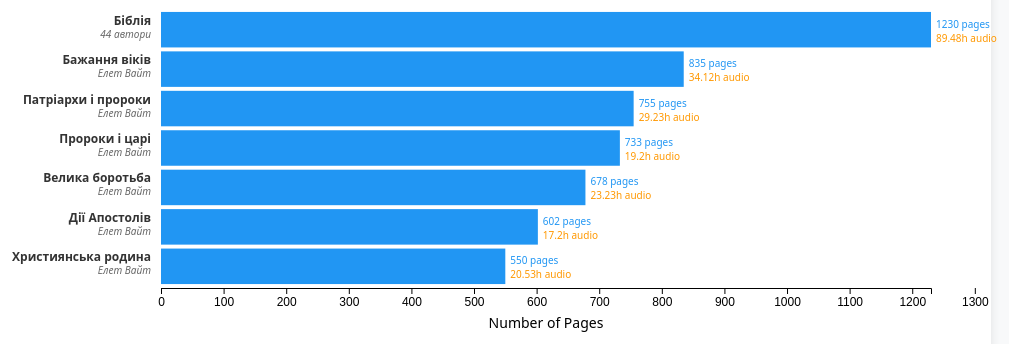
D3 v7 page, settled after 480 driven frames (8 s of simulated time); the page loaded 1 data file(s).


// ── topBooks.js
// Chart configuration
const margin = { top: 20, right: 80, bottom: 60, left: 250 };
const width = 1100 - margin.left - margin.right;
const height = 600 - margin.bottom - margin.top;

// Create SVG
const svg = d3.select("#chart")
    .attr("width", width + margin.left + margin.right)
    .attr("height", height + margin.top + margin.bottom);

const g = svg.append("g")
    .attr("transform", `translate(${margin.left},${margin.top})`);

// Create tooltip
const tooltip = d3.select("body").append("div")
    .attr("class", "tooltip")
    .style("display", "none");

let data = [];
let currentGenre = "Духовні книги";

// Load and process data
d3.csv("data/top_books.csv").then(function(csvData) {
  // Process data - Added data parsing and cleaning
  data = csvData.map(d => ({
    id: +d["#"],
    genre: d["Жанр"].trim(),
    title: d["Назва книги"].trim(),
    author: d["Автор"].trim(),
    pages: d["# Сторінок"] ? +d["# Сторінок"] : 0, // Handle missing pages
    audioDuration: d["# Тривалість аудіо доріжки"] ? +d["# Тривалість аудіо доріжки"] : 0
  }));

  // Populate genre dropdown - Added genre extraction and sorting
  const genres = [...new Set(data.map(d => d.genre))].sort();
  const select = d3.select("#genreSelect");

  select.selectAll("option")
      .data(genres)
      .enter()
      .append("option")
      .attr("value", d => d)
      .text(d => d)
      .property("selected", d => d === currentGenre);

  // Add change event listener
  select.on("change", function() {
    currentGenre = this.value;
    updateChart();
  });

  // Initial chart render
  updateChart();
}).catch(function(error) {
  console.error("Error loading CSV:", error);
});

function updateChart() {
  // Filter data by genre - Added genre filtering logic
  const filteredData = data.filter(d => d.genre === currentGenre)
      .filter(d => d.pages > 0) // Only show books with page data
      .sort((a, b) => b.pages - a.pages); // Sort by pages descending

  // Clear previous chart
  g.selectAll("*").remove();

  if (filteredData.length === 0) {
    g.append("text")
        .attr("x", width / 2)
        .attr("y", height / 2)
        .attr("text-anchor", "middle")
        .text("No data available for this genre");
    return;
  }

  // Update SVG height based on data - Added dynamic height calculation
  const barHeight = 40;
  const newHeight = Math.max(filteredData.length * barHeight + margin.top + margin.bottom, 400);
  svg.attr("height", newHeight);

  // Scales - Added proper scale configuration
  const xScale = d3.scaleLinear()
      .domain([0, d3.max(filteredData, d => d.pages)])
      .range([0, width]);

  const yScale = d3.scaleBand()
      .domain(filteredData.map(d => d.id))
      .range([0, filteredData.length * barHeight])
      .padding(0.1);

  // Create bars - Added bar creation with proper positioning
  const bars = g.selectAll(".bar")
      .data(filteredData)
      .enter()
      .append("rect")
      .attr("class", "bar")
      .attr("x", 0)
      .attr("y", d => yScale(d.id))
      .attr("width", d => xScale(d.pages))
      .attr("height", yScale.bandwidth())
      .on("mouseover", function(event, d) {
        // Added comprehensive tooltip with all required information
        tooltip.style("display", "block")
            .html(`
                            <strong>Book Title:</strong> ${d.title}<br>
                            <strong>Author:</strong> ${d.author}<br>
                            <strong>Pages:</strong> ${d.pages}<br>
                            <strong>Audio Duration:</strong> ${d.audioDuration} hours<br>
                            <strong>Genre:</strong> ${d.genre}
                        `)
            .style("left", (event.pageX + 10) + "px")
            .style("top", (event.pageY - 10) + "px");
      })
      .on("mousemove", function(event) {
        tooltip.style("left", (event.pageX + 10) + "px")
            .style("top", (event.pageY - 10) + "px");
      })
      .on("mouseout", function() {
        tooltip.style("display", "none");
      });

  // Add book titles and authors - Added proper text positioning and styling
  g.selectAll(".book-title")
      .data(filteredData)
      .enter()
      .append("text")
      .attr("class", "book-title")
      .attr("x", -10)
      .attr("y", d => yScale(d.id) + yScale.bandwidth() / 2 - 5)
      .attr("text-anchor", "end")
      .text(d => d.title);

  g.selectAll(".book-author")
      .data(filteredData)
      .enter()
      .append("text")
      .attr("class", "book-author")
      .attr("x", -10)
      .attr("y", d => yScale(d.id) + yScale.bandwidth() / 2 + 8)
      .attr("text-anchor", "end")
      .text(d => d.author);

  // Add page values on bars - Added value labels with proper positioning
  g.selectAll(".pages-value")
      .data(filteredData)
      .enter()
      .append("text")
      .attr("class", "pages-value")
      .attr("x", d => xScale(d.pages) + 5)
      .attr("y", d => yScale(d.id) + yScale.bandwidth() / 2 - 2)
      .text(d => `${d.pages} pages`);

  // Add audio duration values - Added audio duration display
  g.selectAll(".audio-value")
      .data(filteredData.filter(d => d.audioDuration > 0))
      .enter()
      .append("text")
      .attr("class", "audio-value")
      .attr("x", d => xScale(d.pages) + 5)
      .attr("y", d => yScale(d.id) + yScale.bandwidth() / 2 + 12)
      .text(d => `${d.audioDuration}h audio`);

  // Add X axis - Added axis with proper scale markers
  const xAxis = d3.axisBottom(xScale)
      .tickValues(d3.range(0, d3.max(filteredData, d => d.pages) + 100, 100))
      .tickFormat(d => d);

  g.append("g")
      .attr("class", "axis")
      .attr("transform", `translate(0,${filteredData.length * barHeight})`)
      .call(xAxis);

  // Add X axis label - Added axis labeling
  g.append("text")
      .attr("class", "axis-label")
      .attr("x", width / 2)
      .attr("y", filteredData.length * barHeight + 40)
      .attr("text-anchor", "middle")
      .text("Number of Pages");

  // Update summary statistics - Added comprehensive summary calculation
  updateSummary(filteredData);
}

function updateSummary(data) {
  // Calculate summary statistics - Added all required summary metrics
  const totalBooks = data.length;
  const totalPages = d3.sum(data, d => d.pages);
  const totalAudio = d3.sum(data, d => d.audioDuration);
  const avgPages = totalBooks > 0 ? Math.round(totalPages / totalBooks) : 0;
  const avgAudio = totalBooks > 0 ? (totalAudio / totalBooks).toFixed(1) : 0;

  // Update summary display - Added formatted summary display
  const summary = d3.select("#summary");
  summary.html(`
                <h3>Summary for ${currentGenre}</h3>
                <div class="summary-grid">
                    <div class="summary-item">
                        <div class="summary-label">Total Books</div>
                        <div class="summary-value">${totalBooks}</div>
                    </div>
                    <div class="summary-item">
                        <div class="summary-label">Total Pages</div>
                        <div class="summary-value">${totalPages.toLocaleString()}</div>
                    </div>
                    <div class="summary-item">
                        <div class="summary-label">Total Audio</div>
                        <div class="summary-value">${totalAudio.toFixed(1)}h</div>
                    </div>
                    <div class="summary-item">
                        <div class="summary-label">Avg Pages</div>
                        <div class="summary-value">${avgPages}</div>
                    </div>
                    <div class="summary-item">
                        <div class="summary-label">Avg Audio</div>
                        <div class="summary-value">${avgAudio}h</div>
                    </div>
                </div>
            `);
}


### data: data/top_books.csv
#, Жанр, Назва книги, Автор, # Сторінок, # Тривалість аудіо доріжки
1, Духовні книги, Біблія, 44 автори, 1230, 89.48
2, Духовні книги, Патріархи і пророки, Елет Вайт, 755, 29.23
3, Духовні книги, Пророки і царі, Елет Вайт, 733, 19.20
4, Духовні книги, Бажання віків, Елет Вайт, 835, 34.12
5, Духовні книги, Дії Апостолів, Елет Вайт, 602, 17.20
6, Духовні книги, Велика боротьба, Елет Вайт, 678, 23.23
7, Духовні книги, Християнська родина, Елет Вайт, 550, 20.53
8, Класичні книги, Колгосп тварин, Джордж Оруелл, 360, 3.18
9, Класичні книги, Війна і мир, Лев Толстой, 1452, 61.44
10, Класичні книги, Аліса в країні див, Льюіс Керролл, 362, 3.00
11, Класичні книги, Острів скарбів, Роберт Стівенсон, 218, 4.17
12, Класичні книги, Хрестний батько, Маріо Пьюзо, , 15.52
13, Класичні книги, Граф Монте-Крісто, Александр Дюма, 1136, 55.39
14, Класичні книги, Пригоди Тома Сойєра, Марк Твен, 320, 6.05
15, Класичні книги, Віднесені вітром, Маргарет Мітчелл, 1059, 49.16
16, Класичні книги, Мартін Іден, Джек Лондон, 352, 14.07
17, Класичні книги, Гордість та упередження, Джейн Остін, 448, 16.46
18, Класичні книги, Старий і море, Ертест Хемінгуей, 104, 3.33
19, Класичні книги, Маленький Принц, Антуан де Сент-Екзюпері, 67, 2.10
20, Класичні книги, Відкинуті, Віктор Гюго, 1200, 75.23
21, Класичні книги, Пригоди Шерлока Холмса, Артур Конан Дойл, 1300, 72.00
22, Класичні книги, Навколо світу за 80 днів, Жуль Верн, 264, 8.37
23, Класичні книги, Сто років самотності, Габріель Гарсіа Маркес, 416, 17.20
24, Класичні книги, 451° по Фаренгейту, Рей Бредбері, 288, 7.05
25, Класичні книги, Як здобувати друзів і впливати на людей, Дейл Карнегі, 256, 10.24
26, Бізнес книги, Фінансист, Теодор Драйзер, 640, 40.22
27, Бізнес книги, Капітал, Карл Маркс, 1665, 90.00
28, Бізнес книги, Мета, Еліягу Ґолдратт, 420, 10.10
29, Бізнес книги, Найбагатший чоловік в Вавилоні, Джордж Клейсон, 136, 4.22
30, Бізнес книги, 7 звичок надзвичайно ефективних людей, Стівен Р. Кові, 512, 14.00
31, Бізнес книги, Чорний лебідь, Насім Ніколас Талеб, 392, 13.53
32, Бізнес книги, Більше ніж бізнес 2.0., ?Джим Коллінз, 416, 5.43
33, Бізнес книги, Rework, Джейсон Фрайд, 176, 3.48
34, Бізнес книги, Скарга - це подарунок, Джанелл Барлоу / Чан Кім, 280, 7.21
35, Бізнес книги, Стратегія блакитного океану, Рене Моборн, 257, 6.33
36, Бізнес книги, Ніколи не їжте наодинці, Кіт Феррацці, 352, 0.00
37, Бізнес книги, Принцип 80/20, Річард Кох, 400, 10.00
38, Бізнес книги, Атлант розправив плечі, Айн Ренд, 472, 13.32
39, Біографічні книги, Моє життя, мої досягнення - Генрі Форд, Генрі Форд, 256, 8.00
40, Біографічні книги, Взуття-Буття Історія Nike від засновника, Філ Найт, 432, 15.06
41, Біографічні книги, Огидна правда. Facebook, Сесілія Кан, Шира Френкель, 336, 0.00
42, Біографічні книги, Стів Джобс і я: справжня історія Apple, Стів Возняк, 296, 10.27
43, Біографічні книги, Джек Велч. 10 секретів менеджера, Стюарт Крейнер, 187, 4.60
44, Біографічні книги, Netflix і культура інновацій, Эрин Мейер, Рид Хастингс, 352, 0.00
45, Біографічні книги, Кар'єра менеджера Лі Якокка, Ли Якокка, Сонни Клайнфилд, 216, 8.26
46, Біографічні книги, Стів Джобс, Айзексон Уолтер, 608, 22.32
47, Біографічні книги, Ілон Маск, Айзексон Уолтер, 688, 27.26
48, Біографічні книги, Леонардо да Вінчі, Айзексон Уолтер, 488, 21.46
49, Біографічні книги, Ейнштейн. Життя і всесвіт генія, Айзексон Уолтер, 528, 21.37